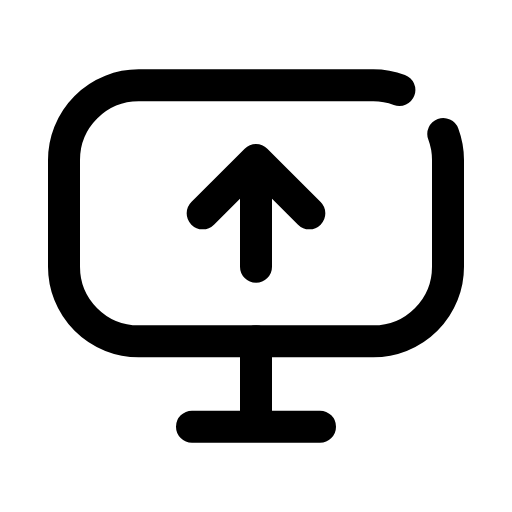
t = 0.00 s
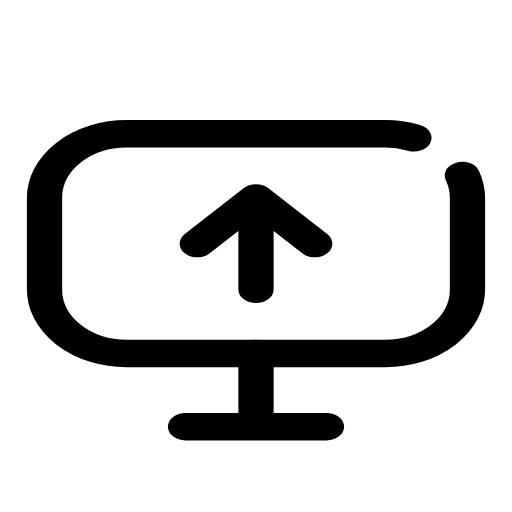
t = 0.14 s
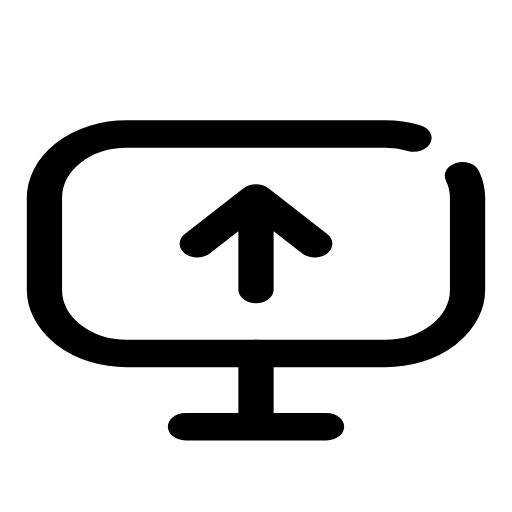
t = 0.21 s
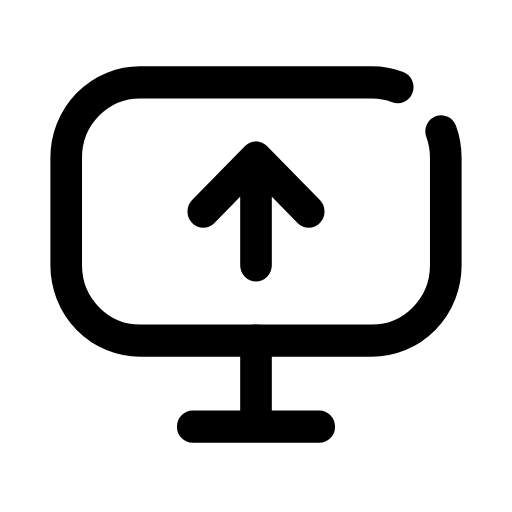
t = 0.33 s
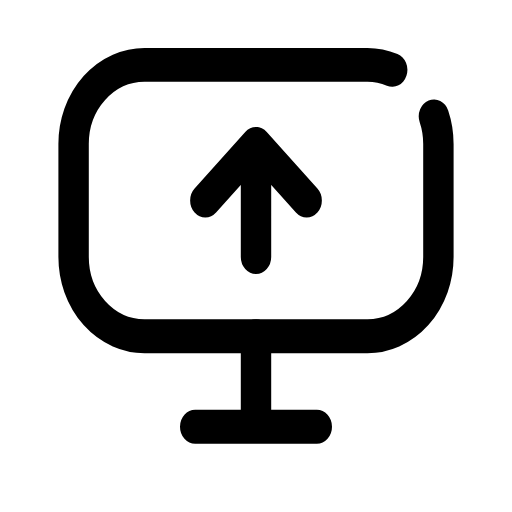
t = 0.49 s
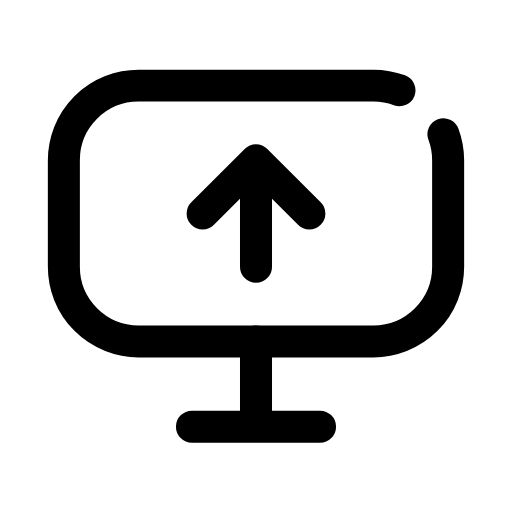
t = 0.60 s

The animated SVG that drew these frames (rendered in a browser with its animation timeline set to each time). Animation: 1 CSS @keyframes rule; one cycle of 0.70 s, repeats indefinitely.

<svg xmlns="http://www.w3.org/2000/svg" viewBox="0 0 24 24" width="24" height="24" class="rd-a-monitor-up" data-rd-animate="hover"><style>.rd-a-monitor-up{overflow:visible}.rd-a-monitor-up *{transform-box:view-box}.rd-a-monitor-up .a{transform-origin:12px 20px}@media (prefers-reduced-motion:no-preference){.rd-a-monitor-up[data-rd-animate="hover"]:hover .a,:hover>.rd-a-monitor-up[data-rd-animate="parent"] .a,.rd-a-monitor-up[data-rd-animate="play"] .a,.rd-a-monitor-up[data-rd-animate="loop"] .a{animation:rd-monitor-up-m calc(0.7s*var(--rd-speed,1)) cubic-bezier(.34,1.3,.5,1)}.rd-a-monitor-up[data-rd-animate="loop"] *{animation-iteration-count:infinite!important}@keyframes rd-monitor-up-m{0%,100%{scale:1 1}40%{scale:1.1 .86}70%{scale:.95 1.06}}}</style><g fill="none" stroke="currentColor" stroke-linecap="round" stroke-linejoin="round" stroke-width="1.5"><g class="a"><path d="M20.78 6.28A3.5 3.5 0 0 1 21 7.5V12.5A3.5 3.5 0 0 1 17.5 16H6.5A3.5 3.5 0 0 1 3 12.5V7.5A3.5 3.5 0 0 1 6.5 4H17.5A3.5 3.5 0 0 1 18.72 4.22"/><path d="M9 20h6M12 16v4"/><path d="M12 12.5V7.5M9.5 10L12 7.5 14.5 10"/></g></g></svg>
